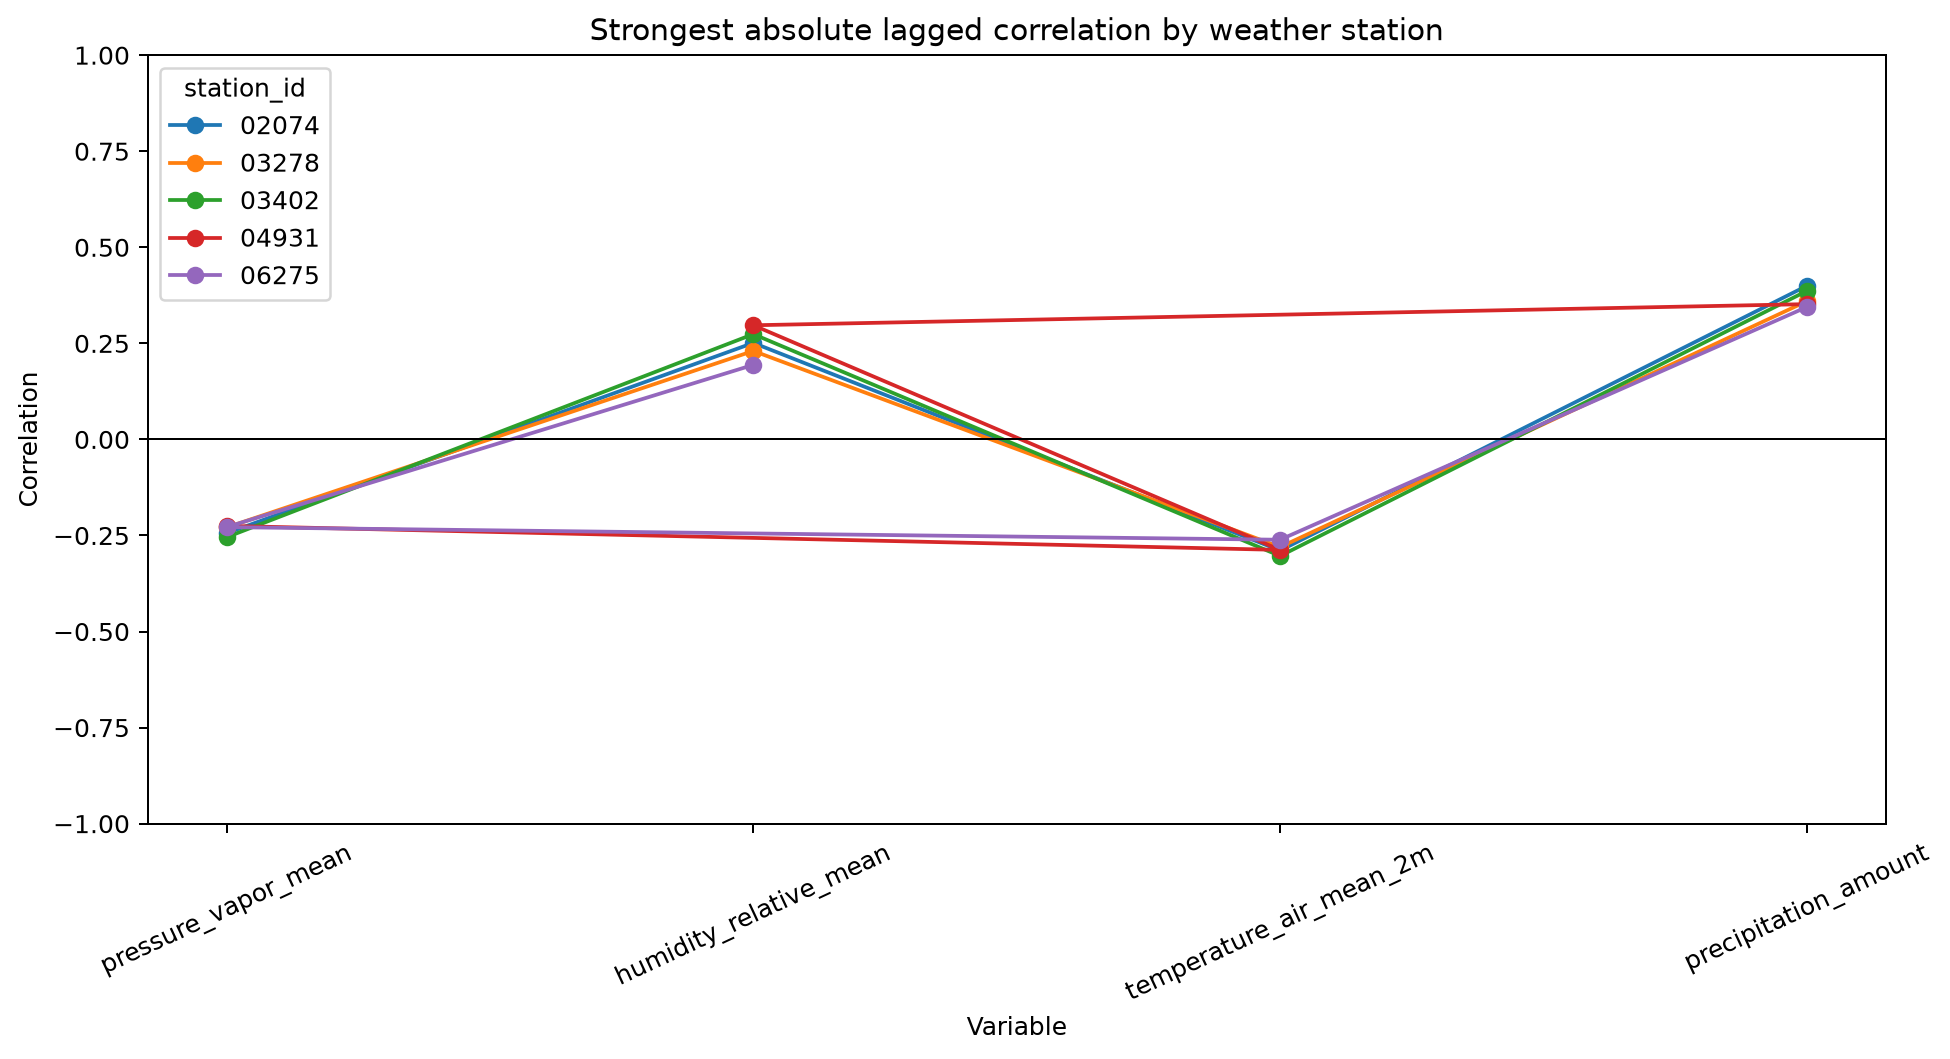

The data file committed next to this chart (first rows):
station_id, variable, lag_days, correlation, n_pairs
02074, pressure_vapor_mean, 0, -0.2441, 232076
02074, humidity_relative_mean, 1, 0.2511, 232076
02074, temperature_air_mean_2m, 0, -0.2892, 232388
02074, precipitation_amount, 1, 0.3997, 232484
02074, water_level, 0, 1.0, 744233
03278, pressure_vapor_mean, 0, -0.2293, 199316
03278, humidity_relative_mean, 1, 0.2302, 199316
03278, temperature_air_mean_2m, 0, -0.2803, 199676
03278, precipitation_amount, 1, 0.3598, 199532
03278, water_level, 0, 1.0, 744233
03402, pressure_vapor_mean, 0, -0.2546, 232652
03402, humidity_relative_mean, 1, 0.274, 232652
03402, temperature_air_mean_2m, 0, -0.3034, 233036
03402, precipitation_amount, 1, 0.3865, 233012
03402, water_level, 0, 1.0, 744233
04931, pressure_vapor_mean, 0, -0.225, 230948
04931, temperature_air_mean_2m, 0, -0.2876, 231164
04931, humidity_relative_mean, 1, 0.297, 230948
04931, precipitation_amount, 1, 0.3521, 232940
04931, water_level, 0, 1.0, 744233
06275, humidity_relative_mean, 1, 0.194, 193364
06275, pressure_vapor_mean, 0, -0.2283, 193364
06275, temperature_air_mean_2m, 0, -0.2611, 193604
06275, precipitation_amount, 1, 0.3446, 193532
06275, water_level, 0, 1.0, 744233
